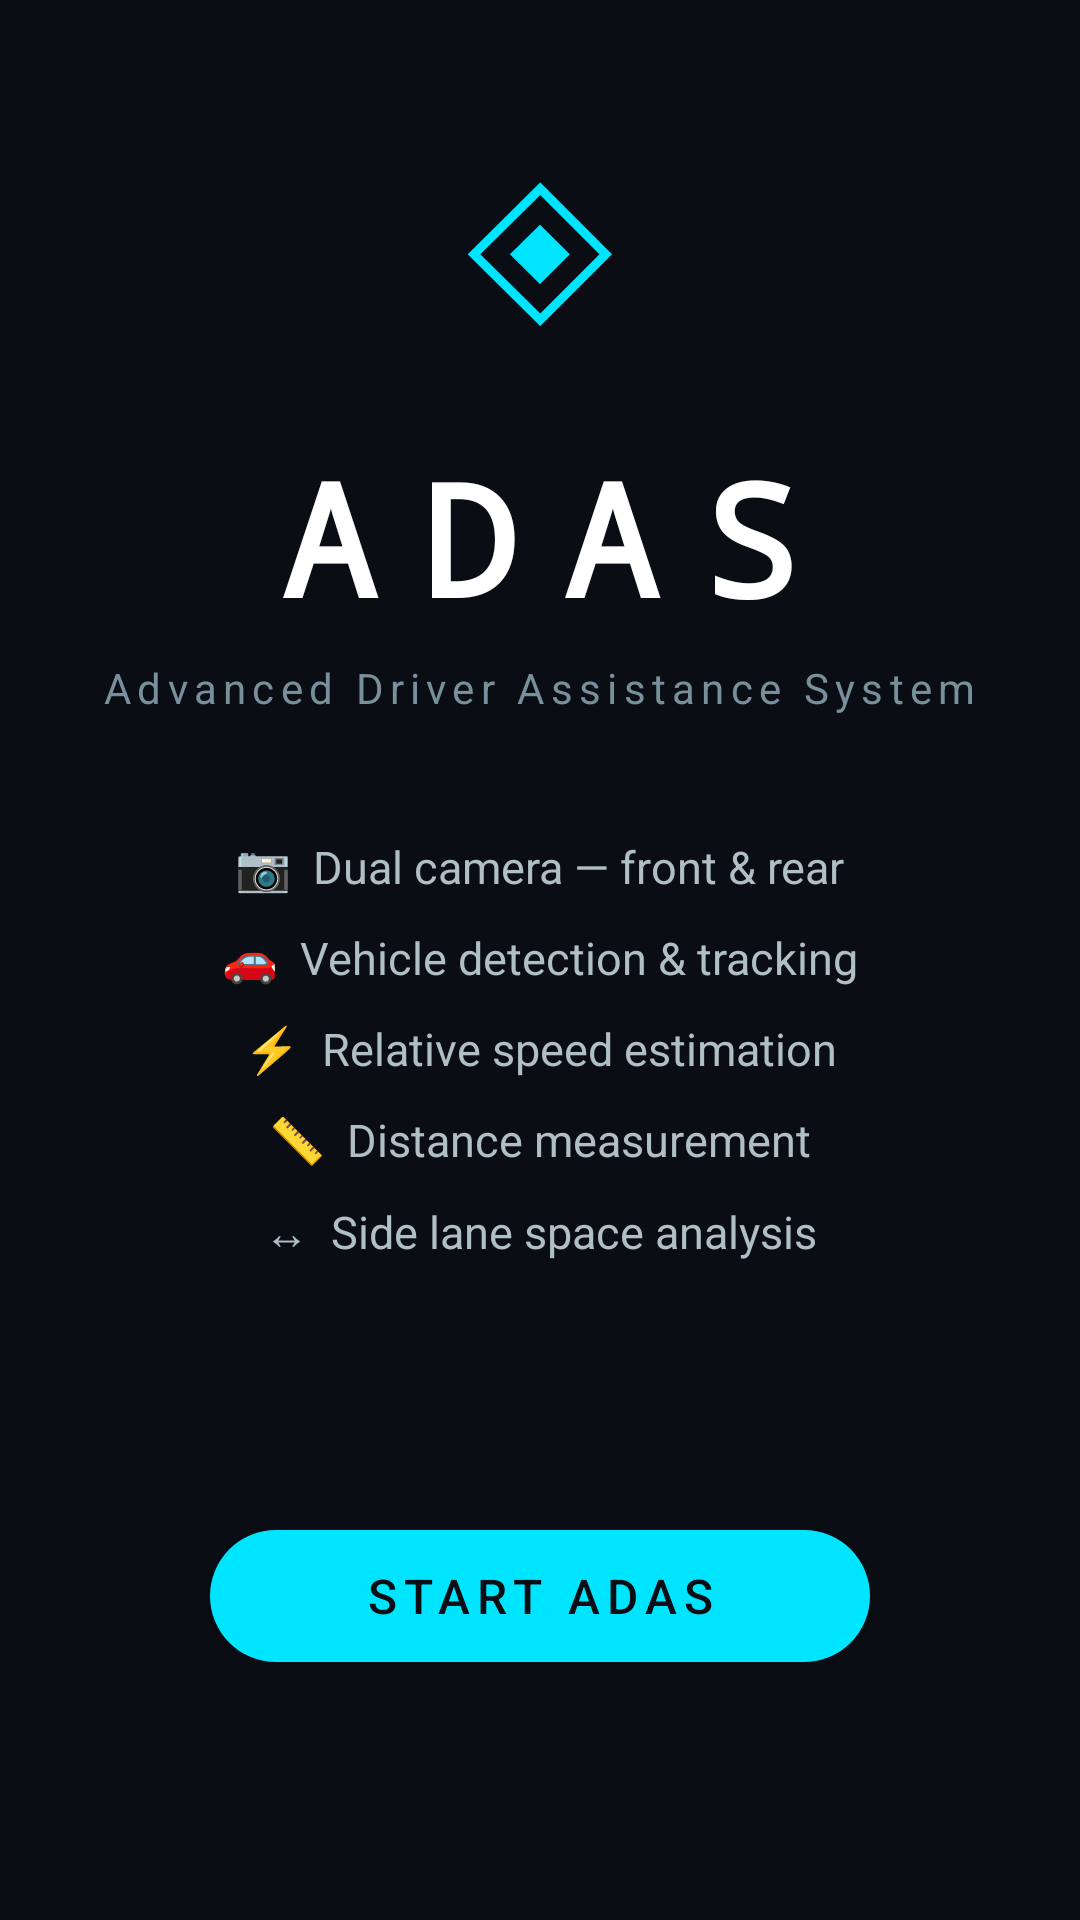

Android layout source for this screen:
<!-- AndroidManifest.xml: application theme Theme.ADAS -->
<!-- res/layout/activity_main.xml -->
<?xml version="1.0" encoding="utf-8"?>
<androidx.constraintlayout.widget.ConstraintLayout
    xmlns:android="http://schemas.android.com/apk/res/android"
    xmlns:app="http://schemas.android.com/apk/res-auto"
    android:layout_width="match_parent"
    android:layout_height="match_parent"
    android:background="#0A0E14">

    
    <TextView
        android:id="@+id/tvAppIcon"
        android:layout_width="wrap_content"
        android:layout_height="wrap_content"
        android:text="◈"
        android:textSize="80sp"
        android:textColor="#00E5FF"
        app:layout_constraintBottom_toTopOf="@id/tvAppName"
        app:layout_constraintEnd_toEndOf="parent"
        app:layout_constraintStart_toStartOf="parent"
        app:layout_constraintTop_toTopOf="parent"
        app:layout_constraintVertical_chainStyle="packed"
        android:layout_marginBottom="12dp"/>

    <TextView
        android:id="@+id/tvAppName"
        android:layout_width="wrap_content"
        android:layout_height="wrap_content"
        android:text="ADAS"
        android:textSize="52sp"
        android:textColor="#FFFFFF"
        android:letterSpacing="0.3"
        android:fontFamily="monospace"
        android:textStyle="bold"
        app:layout_constraintBottom_toTopOf="@id/tvSubtitle"
        app:layout_constraintEnd_toEndOf="parent"
        app:layout_constraintStart_toStartOf="parent"
        app:layout_constraintTop_toBottomOf="@id/tvAppIcon"/>

    <TextView
        android:id="@+id/tvSubtitle"
        android:layout_width="wrap_content"
        android:layout_height="wrap_content"
        android:text="Advanced Driver Assistance System"
        android:textSize="14sp"
        android:textColor="#78909C"
        android:letterSpacing="0.15"
        app:layout_constraintBottom_toTopOf="@id/tvFeatures"
        app:layout_constraintEnd_toEndOf="parent"
        app:layout_constraintStart_toStartOf="parent"
        app:layout_constraintTop_toBottomOf="@id/tvAppName"
        android:layout_marginTop="6dp"
        android:layout_marginBottom="40dp"/>

    
    <LinearLayout
        android:id="@+id/tvFeatures"
        android:layout_width="wrap_content"
        android:layout_height="wrap_content"
        android:orientation="vertical"
        android:gravity="center"
        android:layout_marginBottom="60dp"
        app:layout_constraintBottom_toTopOf="@id/btnStart"
        app:layout_constraintEnd_toEndOf="parent"
        app:layout_constraintStart_toStartOf="parent"
        app:layout_constraintTop_toBottomOf="@id/tvSubtitle">

        <TextView android:layout_width="wrap_content" android:layout_height="wrap_content"
            android:text="📷  Dual camera — front &amp; rear"
            android:textColor="#B0BEC5" android:textSize="15sp" android:layout_marginBottom="10dp"/>
        <TextView android:layout_width="wrap_content" android:layout_height="wrap_content"
            android:text="🚗  Vehicle detection &amp; tracking"
            android:textColor="#B0BEC5" android:textSize="15sp" android:layout_marginBottom="10dp"/>
        <TextView android:layout_width="wrap_content" android:layout_height="wrap_content"
            android:text="⚡  Relative speed estimation"
            android:textColor="#B0BEC5" android:textSize="15sp" android:layout_marginBottom="10dp"/>
        <TextView android:layout_width="wrap_content" android:layout_height="wrap_content"
            android:text="📏  Distance measurement"
            android:textColor="#B0BEC5" android:textSize="15sp" android:layout_marginBottom="10dp"/>
        <TextView android:layout_width="wrap_content" android:layout_height="wrap_content"
            android:text="↔  Side lane space analysis"
            android:textColor="#B0BEC5" android:textSize="15sp"/>
    </LinearLayout>

    <com.google.android.material.button.MaterialButton
        android:id="@+id/btnStart"
        android:layout_width="220dp"
        android:layout_height="56dp"
        android:text="START ADAS"
        android:textSize="16sp"
        android:letterSpacing="0.15"
        android:textColor="#0A0E14"
        app:backgroundTint="#00E5FF"
        app:cornerRadius="28dp"
        app:layout_constraintBottom_toBottomOf="parent"
        app:layout_constraintEnd_toEndOf="parent"
        app:layout_constraintStart_toStartOf="parent"
        android:layout_marginBottom="80dp"/>

</androidx.constraintlayout.widget.ConstraintLayout>
<!-- resources referenced by this layout -->
<resources>
  <style name="Theme.ADAS" parent="Theme.MaterialComponents.DayNight.NoActionBar">
          <item name="colorPrimary">#00E5FF</item>
          <item name="colorPrimaryVariant">#0097A7</item>
          <item name="colorOnPrimary">#0A0E14</item>
          <item name="colorSecondary">#00E676</item>
          <item name="colorOnSecondary">#000000</item>
          <item name="android:windowBackground">#0A0E14</item>
          <item name="android:statusBarColor">#0A0E14</item>
          <item name="android:navigationBarColor">#0A0E14</item>
      </style>
</resources>
